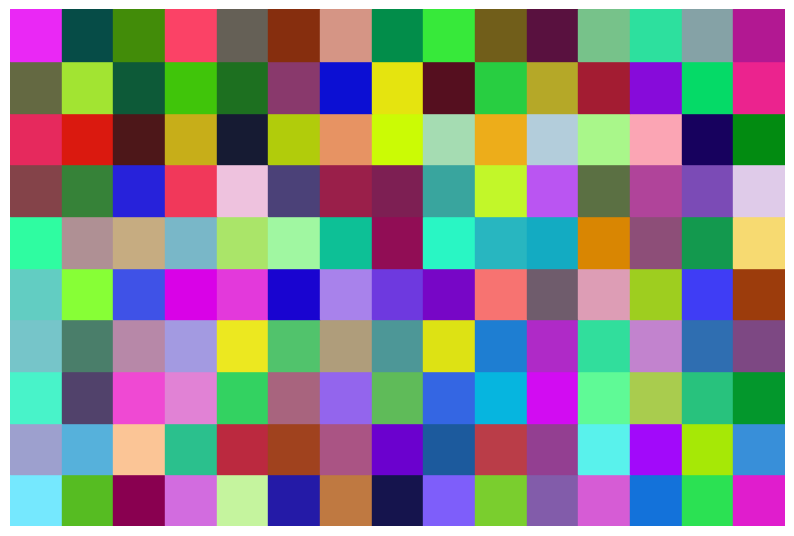

Write Python code to recreate this figure.
import matplotlib.pyplot as plt
import numpy as np

def create_colored_grid(rows, cols):
    """Create a grid of rectangles with random colors."""
    # Create a figure and axis
    fig, ax = plt.subplots(figsize=(10, 10))

    # Generate random colors
    colors = np.random.rand(rows, cols, 3)  # RGB colors

    # Create the grid
    for r in range(rows):
        for c in range(cols):
            rect = plt.Rectangle((c, r), 1, 1, color=colors[r, c])
            ax.add_patch(rect)

    # Set the limits and aspect ratio
    ax.set_xlim(0, cols)
    ax.set_ylim(0, rows)
    ax.set_aspect('equal')

    # Hide the axes
    ax.axis('off')

    # Save and show the plot
    plt.savefig("colored_grid_plot.png")
    #plt.show()

# Define the grid size
rows = 10
cols = 15

# Create and plot the colored grid
create_colored_grid(rows, cols)
